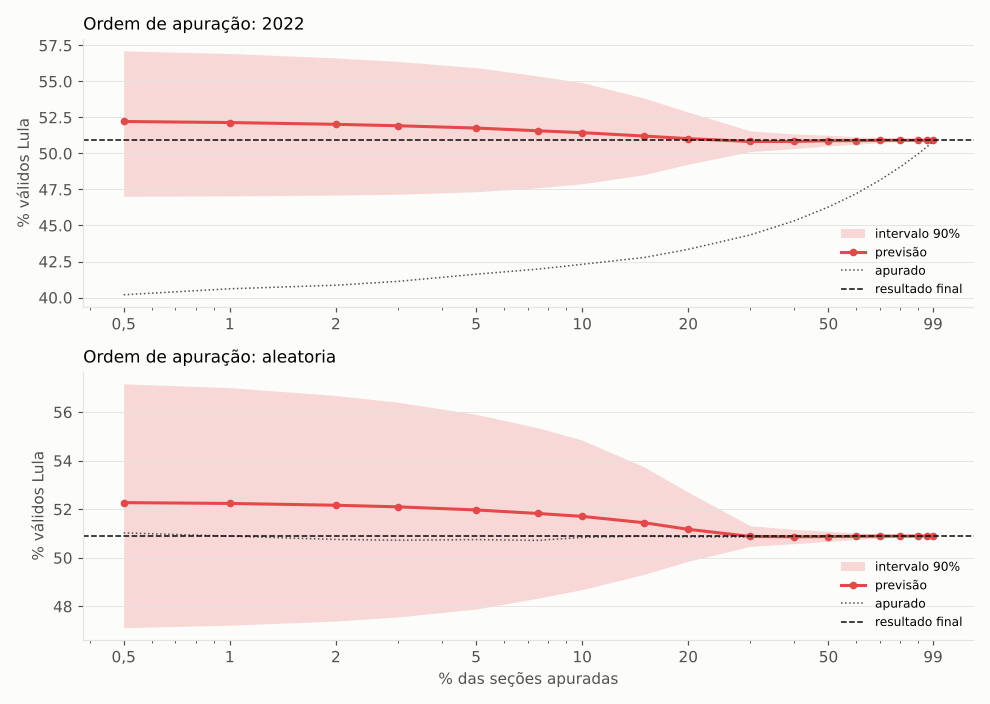

The data file committed next to this chart (first rows):
ordem, rodada, pct_secoes, parcial_A, A_media, A_p05, A_p95, A_p025, A_p975, prob_A, comparecimento, brancos_nulos, real_A, erro, cobre90, segundos
2022, 0, 0.5, 40.19, 52.22, 47.03, 57.11, 45.38, 58.32, 0.778, 73.93, 5.997, 50.9, 1.314, True, 6.096
2022, 0, 1.0, 40.61, 52.14, 47.05, 56.94, 45.43, 58.13, 0.773, 74.06, 5.96, 50.9, 1.242, True, 2.874
2022, 0, 2.0, 40.86, 52.02, 47.11, 56.63, 45.53, 57.79, 0.772, 74.3, 5.892, 50.9, 1.118, True, 3.67
2022, 0, 3.0, 41.12, 51.92, 47.17, 56.38, 45.63, 57.48, 0.771, 74.51, 5.829, 50.9, 1.019, True, 3.41
2022, 0, 5.0, 41.62, 51.76, 47.34, 55.95, 45.94, 56.9, 0.77, 74.93, 5.71, 50.9, 0.8595, True, 3.471
2022, 0, 7.5, 41.97, 51.57, 47.62, 55.37, 46.36, 56.36, 0.761, 75.43, 5.565, 50.9, 0.6684, True, 3.953
2022, 0, 10.0, 42.31, 51.44, 47.89, 54.92, 46.76, 55.73, 0.769, 75.98, 5.413, 50.9, 0.5389, True, 4.107
2022, 0, 15.0, 42.78, 51.21, 48.53, 53.84, 47.62, 54.61, 0.78, 77.13, 5.12, 50.9, 0.3043, True, 4.104
2022, 0, 20.0, 43.35, 51.03, 49.25, 52.87, 48.82, 53.33, 0.828, 78.35, 4.795, 50.9, 0.1238, True, 6.705
2022, 0, 30.0, 44.35, 50.83, 50.13, 51.56, 49.97, 51.67, 0.972, 79.26, 4.464, 50.9, -0.07341, True, 4.564
2022, 0, 40.0, 45.32, 50.83, 50.34, 51.35, 50.24, 51.44, 0.998, 79.28, 4.587, 50.9, -0.07047, True, 4.994
2022, 0, 50.0, 46.29, 50.88, 50.53, 51.26, 50.46, 51.32, 1.0, 79.3, 4.592, 50.9, -0.01752, True, 5.367
2022, 0, 60.0, 47.22, 50.89, 50.63, 51.16, 50.58, 51.2, 1.0, 79.31, 4.514, 50.9, -0.01443, True, 4.725
2022, 0, 70.0, 48.16, 50.91, 50.75, 51.08, 50.73, 51.11, 1.0, 79.34, 4.593, 50.9, 0.01133, True, 5.904
2022, 0, 80.0, 49.07, 50.91, 50.82, 51.01, 50.81, 51.02, 1.0, 79.38, 4.596, 50.9, 0.01258, True, 4.187
2022, 0, 90.0, 49.99, 50.91, 50.88, 50.94, 50.87, 50.95, 1.0, 79.39, 4.599, 50.9, 0.007264, True, 4.557
2022, 0, 95.0, 50.45, 50.91, 50.9, 50.93, 50.89, 50.93, 1.0, 79.4, 4.593, 50.9, 0.00903, True, 6.313
2022, 0, 99.0, 50.81, 50.91, 50.9, 50.91, 50.9, 50.91, 1.0, 79.42, 4.589, 50.9, 0.003285, False, 6.97
aleatoria, 0, 0.5, 51.03, 52.27, 47.12, 57.16, 45.49, 58.38, 0.784, 73.94, 5.999, 50.9, 1.37, True, 3.462
aleatoria, 0, 1.0, 50.89, 52.24, 47.22, 57.01, 45.62, 58.22, 0.786, 74.08, 5.96, 50.9, 1.337, True, 3.392
aleatoria, 0, 2.0, 50.76, 52.16, 47.39, 56.69, 45.88, 57.74, 0.787, 74.34, 5.886, 50.9, 1.263, True, 3.773
aleatoria, 0, 3.0, 50.72, 52.1, 47.56, 56.41, 46.13, 57.41, 0.791, 74.6, 5.816, 50.9, 1.197, True, 4.491
aleatoria, 0, 5.0, 50.75, 51.97, 47.89, 55.91, 46.66, 56.93, 0.797, 75.11, 5.681, 50.9, 1.069, True, 6.326
aleatoria, 0, 7.5, 50.72, 51.83, 48.34, 55.35, 47.21, 56.34, 0.811, 75.7, 5.524, 50.9, 0.9231, True, 6.081
aleatoria, 0, 10.0, 50.84, 51.71, 48.69, 54.85, 47.75, 55.75, 0.833, 76.29, 5.382, 50.9, 0.8033, True, 4.659
aleatoria, 0, 15.0, 50.89, 51.44, 49.32, 53.74, 48.85, 54.52, 0.875, 77.47, 5.111, 50.9, 0.5419, True, 5.938
aleatoria, 0, 20.0, 50.86, 51.17, 49.86, 52.7, 49.61, 53.05, 0.924, 78.61, 4.858, 50.9, 0.2705, True, 5.62
aleatoria, 0, 30.0, 50.86, 50.88, 50.47, 51.32, 50.41, 51.4, 0.999, 79.33, 4.64, 50.9, -0.02258, True, 7.138
aleatoria, 0, 40.0, 50.86, 50.87, 50.58, 51.17, 50.54, 51.22, 1.0, 79.35, 4.632, 50.9, -0.03573, True, 8.41
aleatoria, 0, 50.0, 50.87, 50.88, 50.68, 51.09, 50.65, 51.12, 1.0, 79.37, 4.617, 50.9, -0.02591, True, 9.605
aleatoria, 0, 60.0, 50.9, 50.88, 50.75, 51.02, 50.73, 51.05, 1.0, 79.39, 4.608, 50.9, -0.02077, True, 7.756
aleatoria, 0, 70.0, 50.89, 50.89, 50.81, 50.98, 50.8, 51, 1.0, 79.4, 4.604, 50.9, -0.0078, True, 7.084
aleatoria, 0, 80.0, 50.88, 50.89, 50.85, 50.94, 50.84, 50.95, 1.0, 79.4, 4.597, 50.9, -0.01051, True, 6.861
aleatoria, 0, 90.0, 50.89, 50.9, 50.88, 50.91, 50.88, 50.92, 1.0, 79.41, 4.592, 50.9, -0.006925, True, 7.918
aleatoria, 0, 95.0, 50.89, 50.9, 50.89, 50.9, 50.89, 50.9, 1.0, 79.42, 4.591, 50.9, -0.0054, True, 6.826
aleatoria, 0, 99.0, 50.9, 50.9, 50.9, 50.9, 50.9, 50.9, 1.0, 79.42, 4.588, 50.9, -0.001372, False, 7.023
